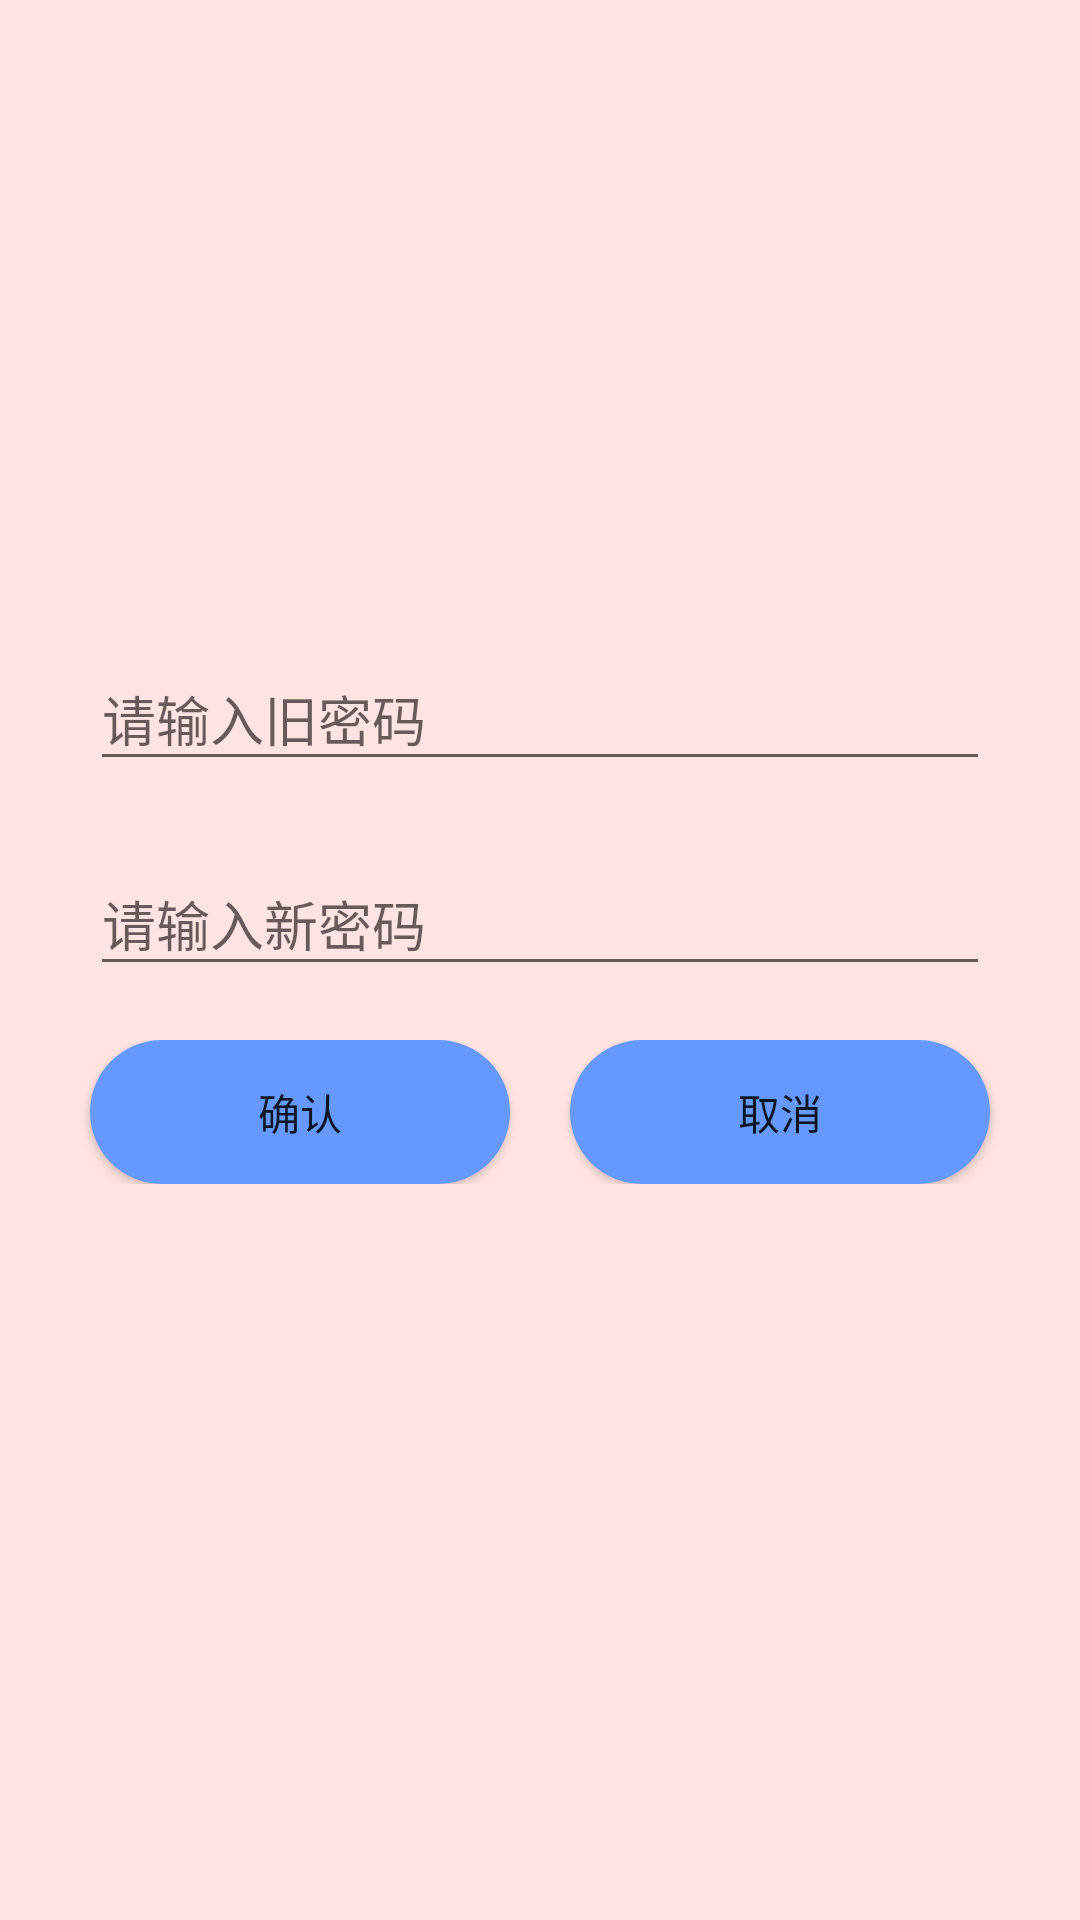

The Android layout XML behind this screen, and the referenced resources:
<!-- AndroidManifest.xml: application theme AppTheme -->
<!-- res/layout/update_layout.xml -->
<?xml version="1.0" encoding="utf-8"?>
<RelativeLayout xmlns:android="http://schemas.android.com/apk/res/android"
    xmlns:tools="http://schemas.android.com/tools"
    android:layout_width="match_parent"
    android:layout_height="match_parent"
    android:background="#FFE4E1"
    android:gravity="center_horizontal"
    android:orientation="vertical"
    tools:context="com.example.englishplay.loginactivity.UpdatePwdActivity">

    <LinearLayout
        android:layout_width="match_parent"
        android:layout_height="wrap_content"
        android:orientation="vertical"
        android:layout_marginTop="200dp">

        <android.support.design.widget.TextInputLayout
            android:layout_width="300dp"
            android:layout_height="wrap_content"
            android:layout_marginBottom="8dp"
            android:layout_marginTop="8dp"
            android:layout_gravity="center">

            <EditText
                android:id="@+id/input_password_old"
                android:layout_width="match_parent"
                android:layout_height="wrap_content"
                android:hint="请输入旧密码"
                android:inputType="textPassword"
                android:textColor="#ffff"
                android:textColorHint="#ffff" />

        </android.support.design.widget.TextInputLayout>

        <android.support.design.widget.TextInputLayout
            android:layout_width="300dp"
            android:layout_height="wrap_content"
            android:layout_marginBottom="8dp"
            android:layout_marginTop="8dp"
            android:layout_gravity="center">

            <EditText
                android:id="@+id/input_password_new"
                android:layout_width="match_parent"
                android:layout_height="wrap_content"
                android:hint="请输入新密码"
                android:inputType="textPassword"
                android:textColor="#ffff"
                android:textColorHint="#ffff" />

        </android.support.design.widget.TextInputLayout>

        <RelativeLayout
            android:layout_width="match_parent"
            android:layout_height="wrap_content"
            android:layout_marginTop="10dp">

            <Button
                android:id="@+id/btn_sure"
                android:layout_width="140dp"
                android:layout_height="wrap_content"
                android:background="@drawable/shape"
                android:layout_alignParentLeft="true"
                android:layout_marginLeft="30dp"
                android:text="确认"/>

            <Button
                android:id="@+id/btn_cancel"
                android:layout_width="140dp"
                android:layout_height="wrap_content"
                android:text="取消"
                android:layout_alignParentRight="true"
                android:layout_marginRight="30dp"
                android:background="@drawable/shape"/>

        </RelativeLayout>
    </LinearLayout>

</RelativeLayout>
<!-- resources referenced by this layout -->
<resources>
  <!-- drawable shape (drawable) -->
  <?xml version="1.0" encoding="utf-8"?>
  <shape xmlns:android="http://schemas.android.com/apk/res/android">
  
      /**
      *按钮颜色
      */
      <solid
          android:layout_width="wrap_content"
          android:layout_height="wrap_content"
          android:color="#6699FF" />
      /**
      *圆角设置
      */
      <corners
          android:layout_width="wrap_content"
          android:layout_height="match_parent"
          android:bottomLeftRadius="100dp"
          android:bottomRightRadius="100dp"
          android:topLeftRadius="100dp"
          android:topRightRadius="100dp" />
  
      /**
      *和边缘的距离
      */
      <padding
          android:layout_width="wrap_content"
          android:layout_height="wrap_content"
          android:bottom="10dp"
          android:left="10dp"
          android:right="10dp"
          android:top="10dp" />
  </shape>
  <style name="AppTheme" parent="Theme.AppCompat.Light.NoActionBar">
          
          <item name="colorPrimary">@color/colorPrimary</item>
          <item name="colorPrimaryDark">@color/colorPrimaryDark</item>
          <item name="colorAccent">@color/colorAccent</item>
      </style>
  <color name="colorPrimary">#ff9a9a</color>
  <color name="colorPrimaryDark">#e78a8a</color>
  <color name="colorAccent">#FF4081</color>
</resources>
